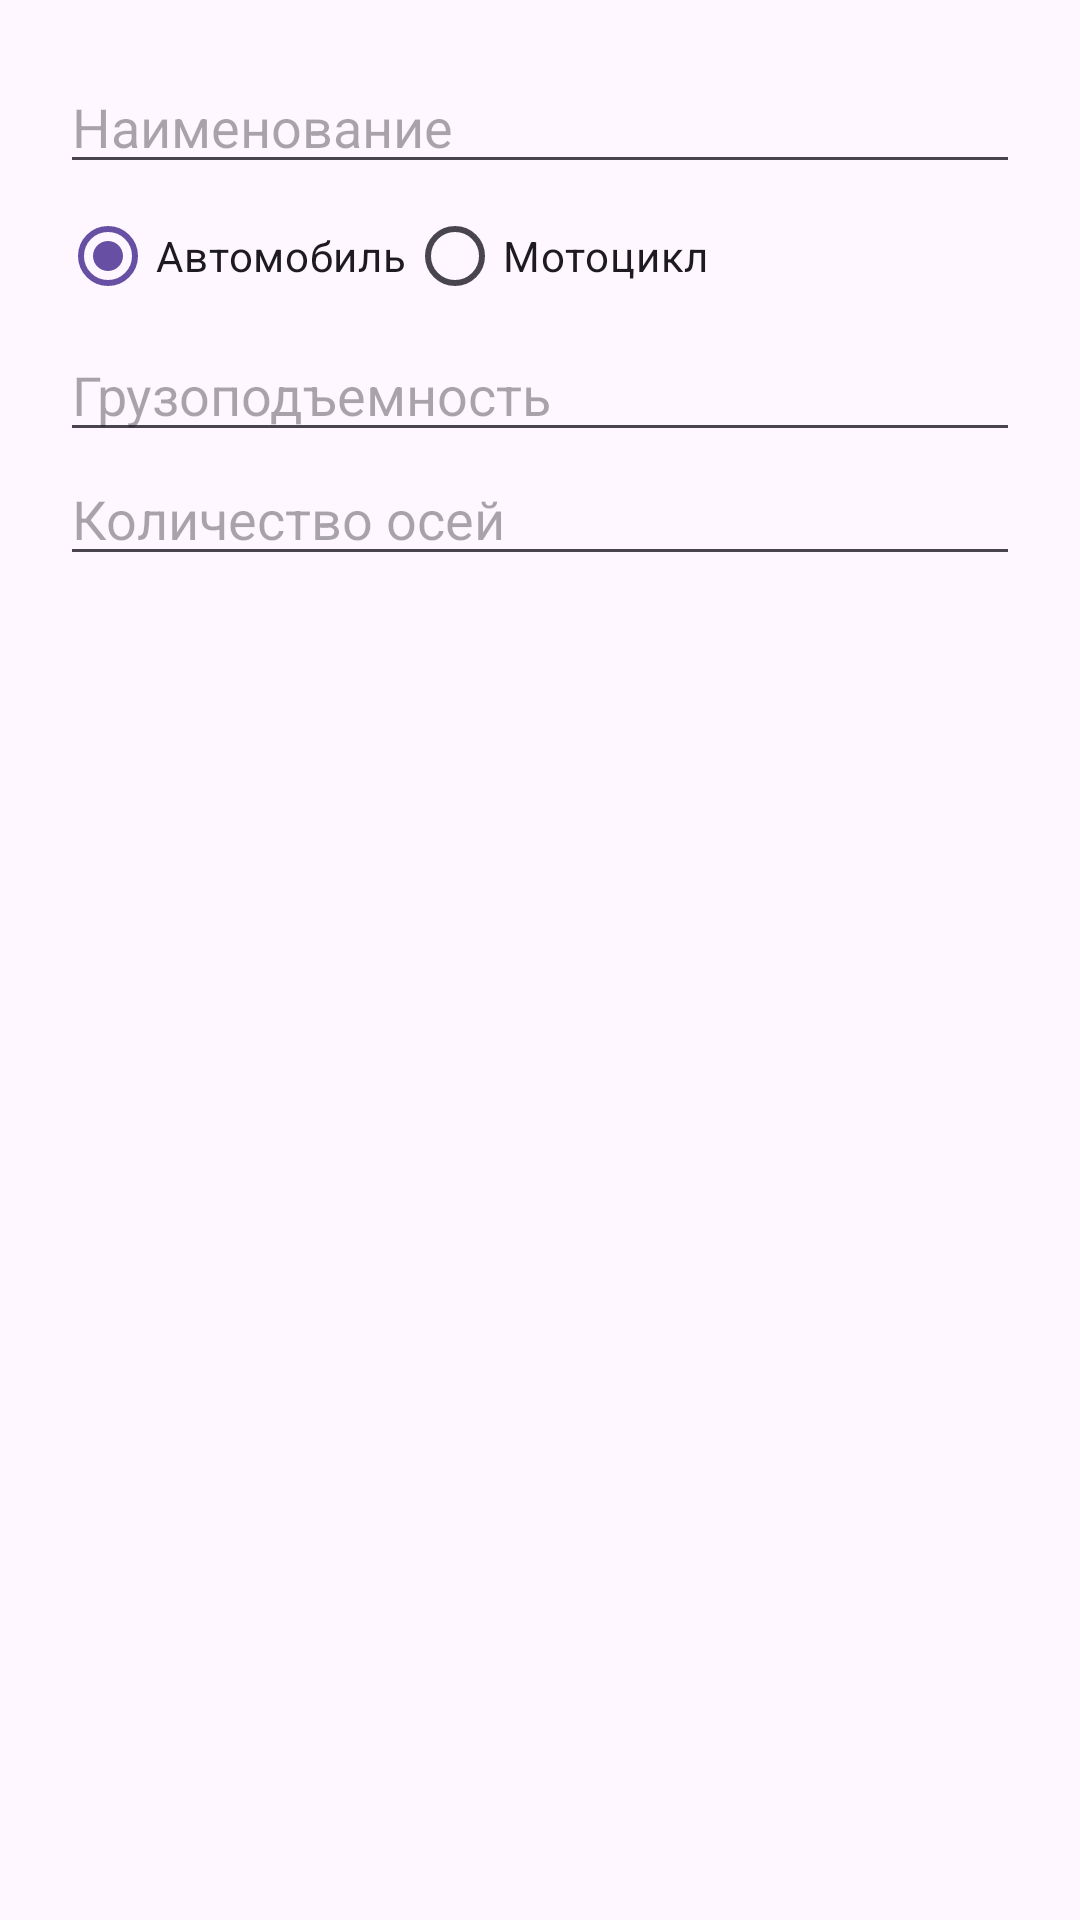

Here is an Android app screen rendered from its layout file. Give the layout XML and the strings, colors and styles it references.
<!-- AndroidManifest.xml: application theme Theme.Pr5_transport -->
<!-- res/layout/dialog_add_vehicle.xml -->
<?xml version="1.0" encoding="utf-8"?>
<LinearLayout xmlns:android="http://schemas.android.com/apk/res/android"
    android:layout_width="match_parent"
    android:layout_height="wrap_content"
    android:orientation="vertical"
    android:padding="20dp">

    <EditText
        android:id="@+id/et_name"
        android:layout_width="match_parent"
        android:layout_height="wrap_content"
        android:hint="Наименование" />

    <RadioGroup
        android:id="@+id/radio_group"
        android:layout_width="match_parent"
        android:layout_height="wrap_content"
        android:orientation="horizontal">

        <RadioButton
            android:id="@+id/radio_car"
            android:layout_width="wrap_content"
            android:layout_height="wrap_content"
            android:checked="true"
            android:text="Автомобиль" />

        <RadioButton
            android:id="@+id/radio_motorcycle"
            android:layout_width="wrap_content"
            android:layout_height="wrap_content"
            android:text="Мотоцикл" />

    </RadioGroup>


    <EditText
        android:id="@+id/et_capacity"
        android:layout_width="match_parent"
        android:layout_height="wrap_content"
        android:hint="Грузоподъемность" />

    <EditText
        android:id="@+id/et_axles"
        android:layout_width="match_parent"
        android:layout_height="wrap_content"
        android:hint="Количество осей" />

</LinearLayout>
<!-- resources referenced by this layout -->
<resources>
  <style name="Theme.Pr5_transport" parent="Base.Theme.Pr5_transport" />
  <style name="Base.Theme.Pr5_transport" parent="Theme.Material3.DayNight.NoActionBar">
          
          
      </style>
</resources>
